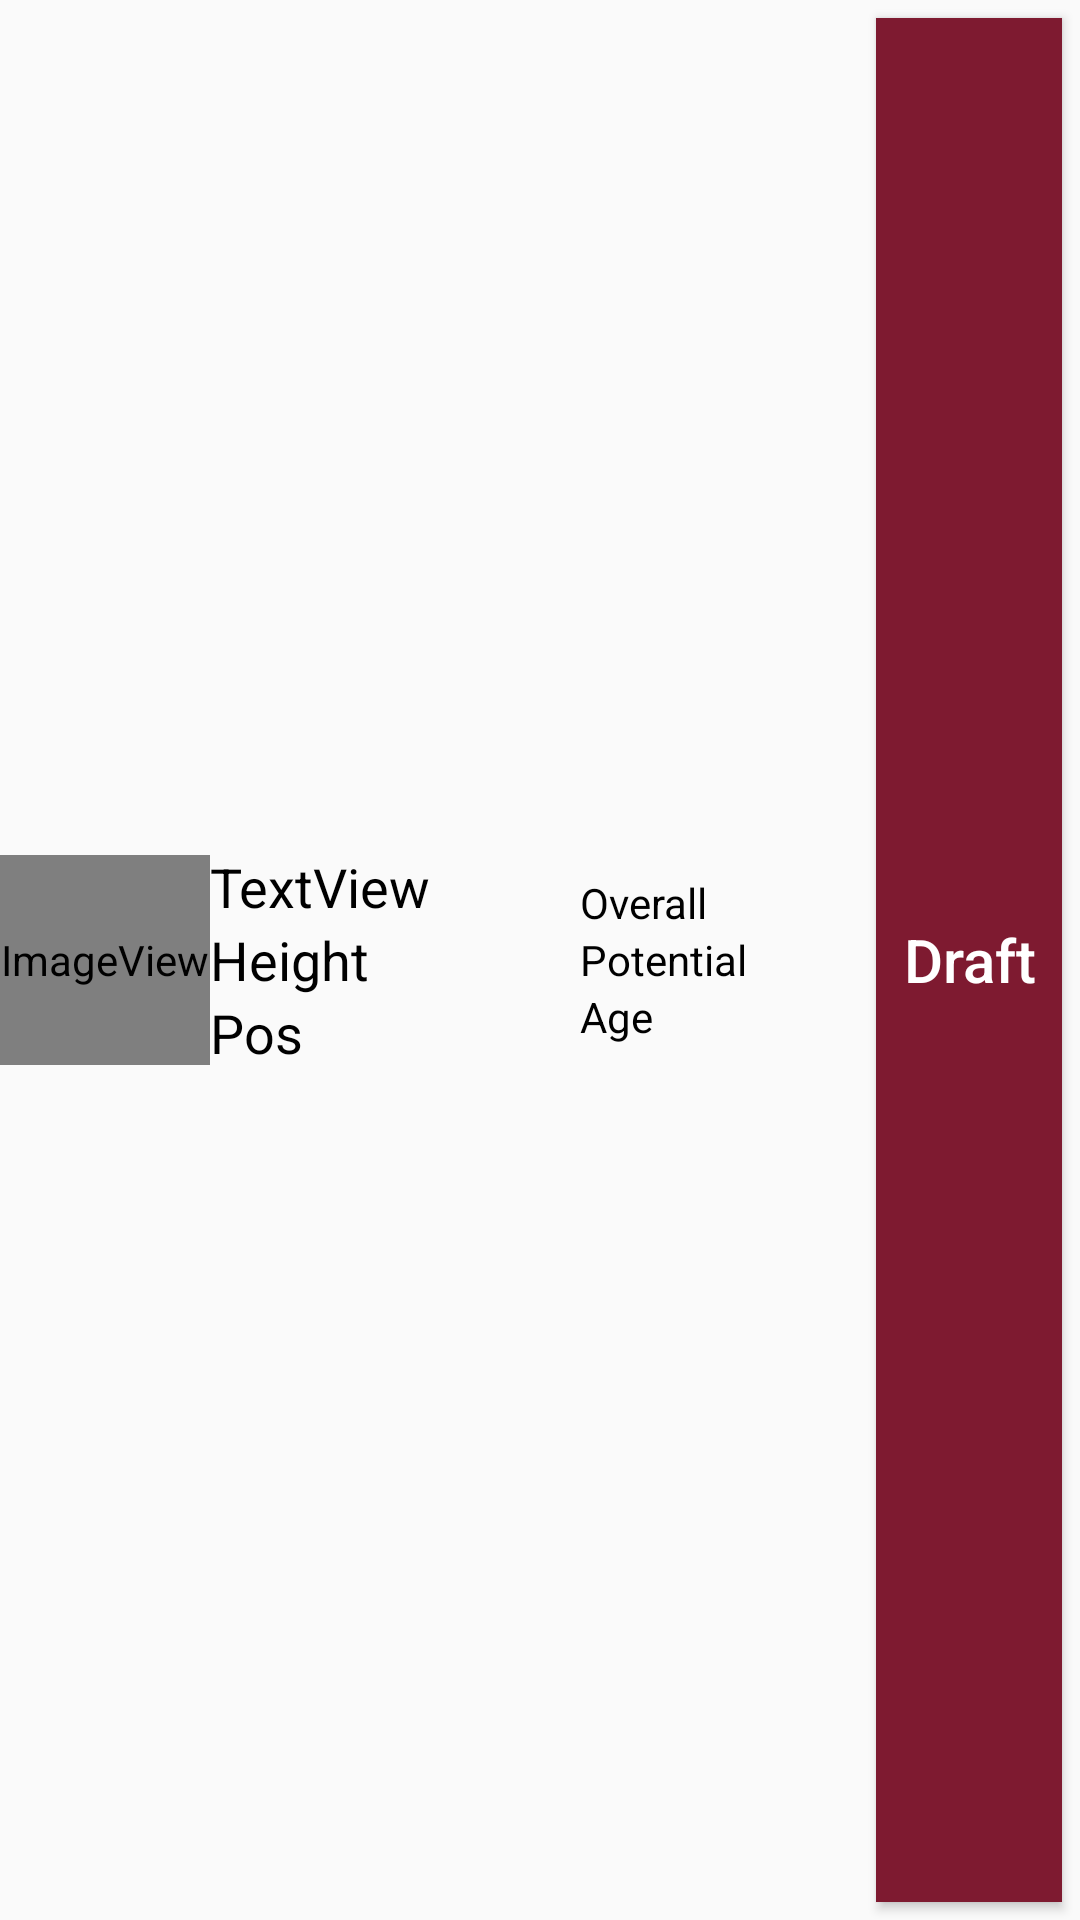

The Android layout XML behind this screen, and the referenced resources:
<!-- AndroidManifest.xml: application theme AppTheme -->
<!-- res/layout/draft_player_list_item.xml -->
<?xml version="1.0" encoding="utf-8"?>
<LinearLayout xmlns:android="http://schemas.android.com/apk/res/android"
    xmlns:app="http://schemas.android.com/apk/res-auto"
    xmlns:tools="http://schemas.android.com/tools"
    android:layout_width="match_parent"
    android:layout_height="wrap_content"
    android:layout_marginTop="4dp"
    android:layout_marginBottom="4dp"
    android:orientation="horizontal">

    <ImageView
        android:id="@+id/player_face_view"
        android:layout_width="70dp"
        android:layout_height="70dp"
        android:layout_gravity="center"
        app:srcCompat="@android:drawable/sym_def_app_icon" />

    <LinearLayout
        android:layout_width="0dp"
        android:layout_height="wrap_content"
        android:layout_gravity="center"
        android:layout_weight="2"
        android:orientation="vertical">

        <TextView
            android:id="@+id/player_name_text"
            android:layout_width="wrap_content"
            android:layout_height="wrap_content"
            android:text="TextView"
            android:textColor="@color/textColor"
            android:textSize="18sp"
            tools:text="Name" />

        <TextView
            android:id="@+id/player_height_text"
            android:layout_width="wrap_content"
            android:layout_height="wrap_content"
            android:text="Height"
            android:textColor="@color/textColor"
            android:textSize="18sp" />

        <TextView
            android:id="@+id/player_position_text"
            android:layout_width="wrap_content"
            android:layout_height="wrap_content"
            android:text="Pos"
            android:textColor="@color/textColor"
            android:textSize="18sp" />

    </LinearLayout>

    <LinearLayout
        android:layout_width="0dp"
        android:layout_height="wrap_content"
        android:layout_gravity="center"
        android:layout_weight="1.5"
        android:orientation="vertical">

        <TextView
            android:id="@+id/player_overall_text"
            android:layout_width="wrap_content"
            android:layout_height="wrap_content"
            android:layout_weight="1"
            android:text="Overall"
            android:textColor="@color/textColor" />

        <TextView
            android:id="@+id/player_potential_text"
            android:layout_width="wrap_content"
            android:layout_height="wrap_content"
            android:layout_weight="1"
            android:text="Potential"
            android:textColor="@color/textColor" />

        <TextView
            android:id="@+id/player_age_text"
            android:layout_width="wrap_content"
            android:layout_height="wrap_content"
            android:layout_weight="1"
            android:text="Age"
            android:textColor="@color/textColor" />

    </LinearLayout>

    <Button
        android:id="@+id/draft_player_button"
        android:layout_width="0dp"
        android:layout_weight="1"
        android:layout_height="match_parent"
        android:layout_margin="6dp"
        android:background="@color/colorAccentDark"
        android:text="Draft"
        android:textAllCaps="false"
        android:textColor="@android:color/white"
        android:textSize="20sp" />
</LinearLayout>
<!-- resources referenced by this layout -->
<resources>
  <color name="colorAccentDark">#7e1a30</color>
  <color name="textColor">#000000</color>
  <style name="AppTheme" parent="Theme.AppCompat.Light">
          
          <item name="colorPrimary">@color/colorPrimary</item>
          <item name="colorPrimaryDark">@color/colorPrimaryDark</item>
          <item name="colorAccent">@color/colorAccent</item>
          <item name="actionBarStyle">@style/actionBarStyle</item>
      </style>
  <color name="colorPrimary">#ffffff</color>
  <color name="colorPrimaryDark">#dedede</color>
  <color name="colorAccent">#fe3562</color>
  <style name="actionBarStyle" parent="@style/Base.Widget.AppCompat.ActionBar">
          <item name="background">@color/colorPrimary</item>
          <item name="titleTextStyle">@style/titleStyle</item>
      </style>
  <style name="titleStyle" parent="@style/Base.TextAppearance.AppCompat.Widget.ActionBar.Title">
          <item name="android:textColor">@color/colorSecondary</item>
      </style>
  <color name="colorSecondary">#fe3562</color>
</resources>
